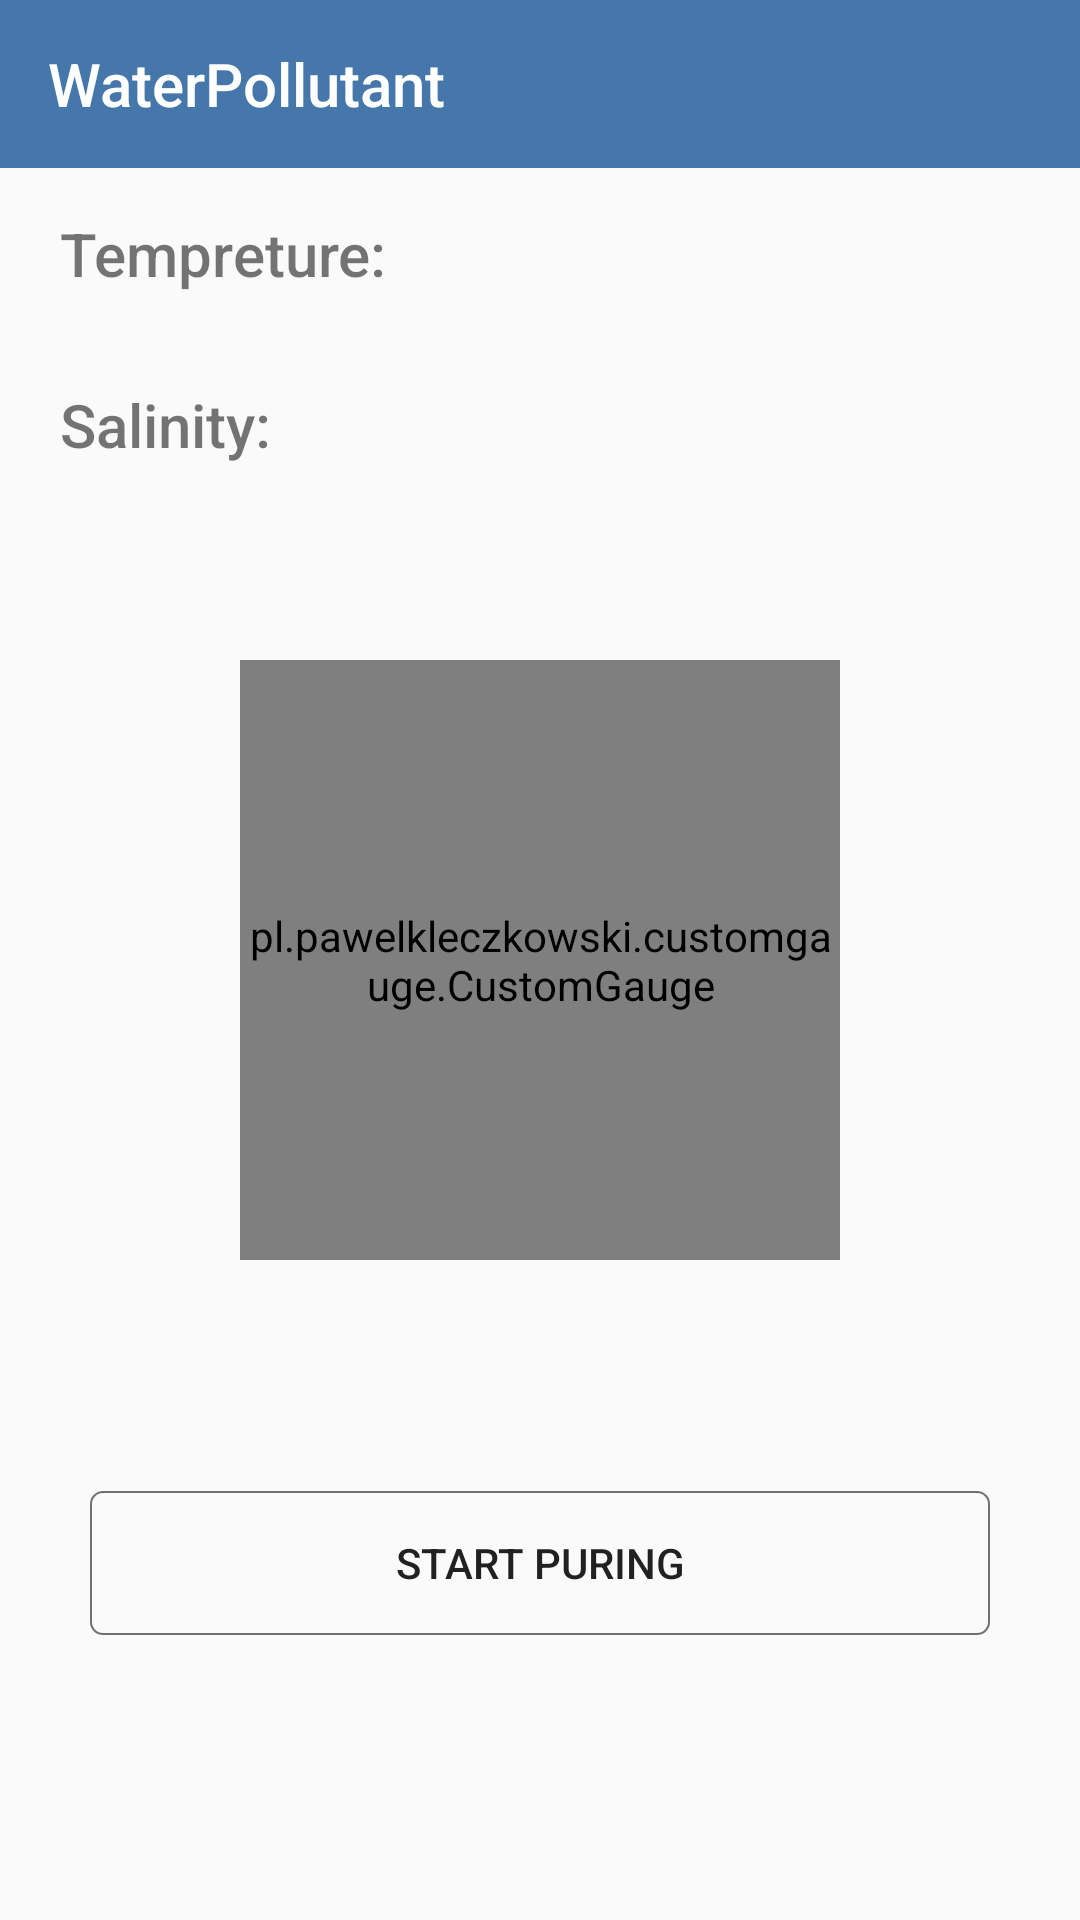

The Android layout XML behind this screen, and the referenced resources:
<!-- AndroidManifest.xml: application theme AppTheme -->
<!-- res/layout/activity_main2.xml -->
<?xml version="1.0" encoding="utf-8"?>
<RelativeLayout xmlns:android="http://schemas.android.com/apk/res/android"
    xmlns:app="http://schemas.android.com/apk/res-auto"
    xmlns:tools="http://schemas.android.com/tools"
    android:layout_width="match_parent"
    android:layout_height="match_parent"
    tools:context=".MainActivity">

    <androidx.appcompat.widget.Toolbar
        android:id="@+id/toolbar"
        android:layout_width="match_parent"
        android:layout_height="wrap_content"
        android:background="@color/colorPrimary"
        app:title="@string/app_name"
        android:textAlignment="center"
        app:titleTextColor="@android:color/white"

        />













    <TextView
        android:id="@+id/tempreture"
        android:layout_width="wrap_content"
        android:layout_height="wrap_content"
        android:layout_below="@+id/toolbar"
        android:layout_marginTop="15dp"
        android:layout_marginStart="20dp"
        android:layout_marginBottom="30dp"
        android:fontFamily="sans-serif-medium"
        android:text="Tempreture:"
        android:textSize="20sp" />
    <TextView
        android:id="@+id/salinity"
        android:layout_width="wrap_content"
        android:layout_height="wrap_content"
        android:text="Salinity:"
        android:fontFamily="sans-serif-medium"
        android:textSize="20sp"
        android:layout_below="@+id/tempreture"
        android:layout_marginStart="20dp"
        android:layout_marginBottom="30dp"
        />


    <pl.pawelkleczkowski.customgauge.CustomGauge
        android:id="@+id/gauge1"
        android:layout_width="200dp"
        android:layout_height="200dp"
        android:layout_centerInParent="true"
        app:gaugePointSize="10"
        app:gaugeStartAngle="135"
        app:gaugeStrokeCap="ROUND"
        app:gaugeStrokeColor="@color/common_google_signin_btn_text_dark_disabled"
        app:gaugeStrokeWidth="10dp"
        app:gaugeStartValue="0"
        app:gaugeEndValue="14"
        app:gaugeSweepAngle="270"
        app:gaugePointEndColor="@color/colorPrimary"
        />

    <TextView
        android:id="@+id/ph_value"
        android:layout_width="wrap_content"
        android:layout_height="wrap_content"
        android:layout_centerInParent="true"
        android:layout_below="@+id/gauge1"
        android:fontFamily="sans-serif-medium"
        android:textSize="20sp"
        android:textColor="@android:color/black"/>

    <Button
        android:id="@+id/pure_water"
        android:layout_width="match_parent"
        android:layout_height="wrap_content"
        android:layout_centerInParent="true"
        android:text="Start puring"
        android:layout_marginHorizontal="30dp"
        android:layout_below="@+id/ph_value"
        android:layout_marginTop="50dp"
        android:background="@drawable/login_text_field_shape"
        />
</RelativeLayout>
<!-- resources referenced by this layout -->
<resources>
  <color name="colorPrimary">#4677AB</color>
  <!-- drawable login_text_field_shape (drawable) -->
  <?xml version="1.0" encoding="utf-8"?>
  <shape xmlns:android="http://schemas.android.com/apk/res/android"
      android:shape="rectangle"
  
      >
      
      <solid
          android:color="@android:color/transparent"
          >
  
      </solid>
      <corners android:radius="4dp"/>
      <stroke android:width="0.5dp" android:color="@color/light_grey_color">
  
      </stroke>
  </shape>
  <string name="app_name">WaterPollutant</string>
  
  
      //for Login Activity
  <style name="AppTheme" parent="Theme.AppCompat.Light.NoActionBar">
          
          <item name="colorPrimary">@color/colorPrimary</item>
          <item name="colorPrimaryDark">@color/colorPrimaryDark</item>
          <item name="colorAccent">@color/colorAccent</item>
          <item name="overlapAnchor">false</item>
          <item name="android:dropDownVerticalOffset">-4.0dip</item>
      </style>
  <color name="light_grey_color">#707070</color>
  <color name="colorPrimaryDark">#76AEDE</color>
  <color name="colorAccent">#4677AB</color>
</resources>
